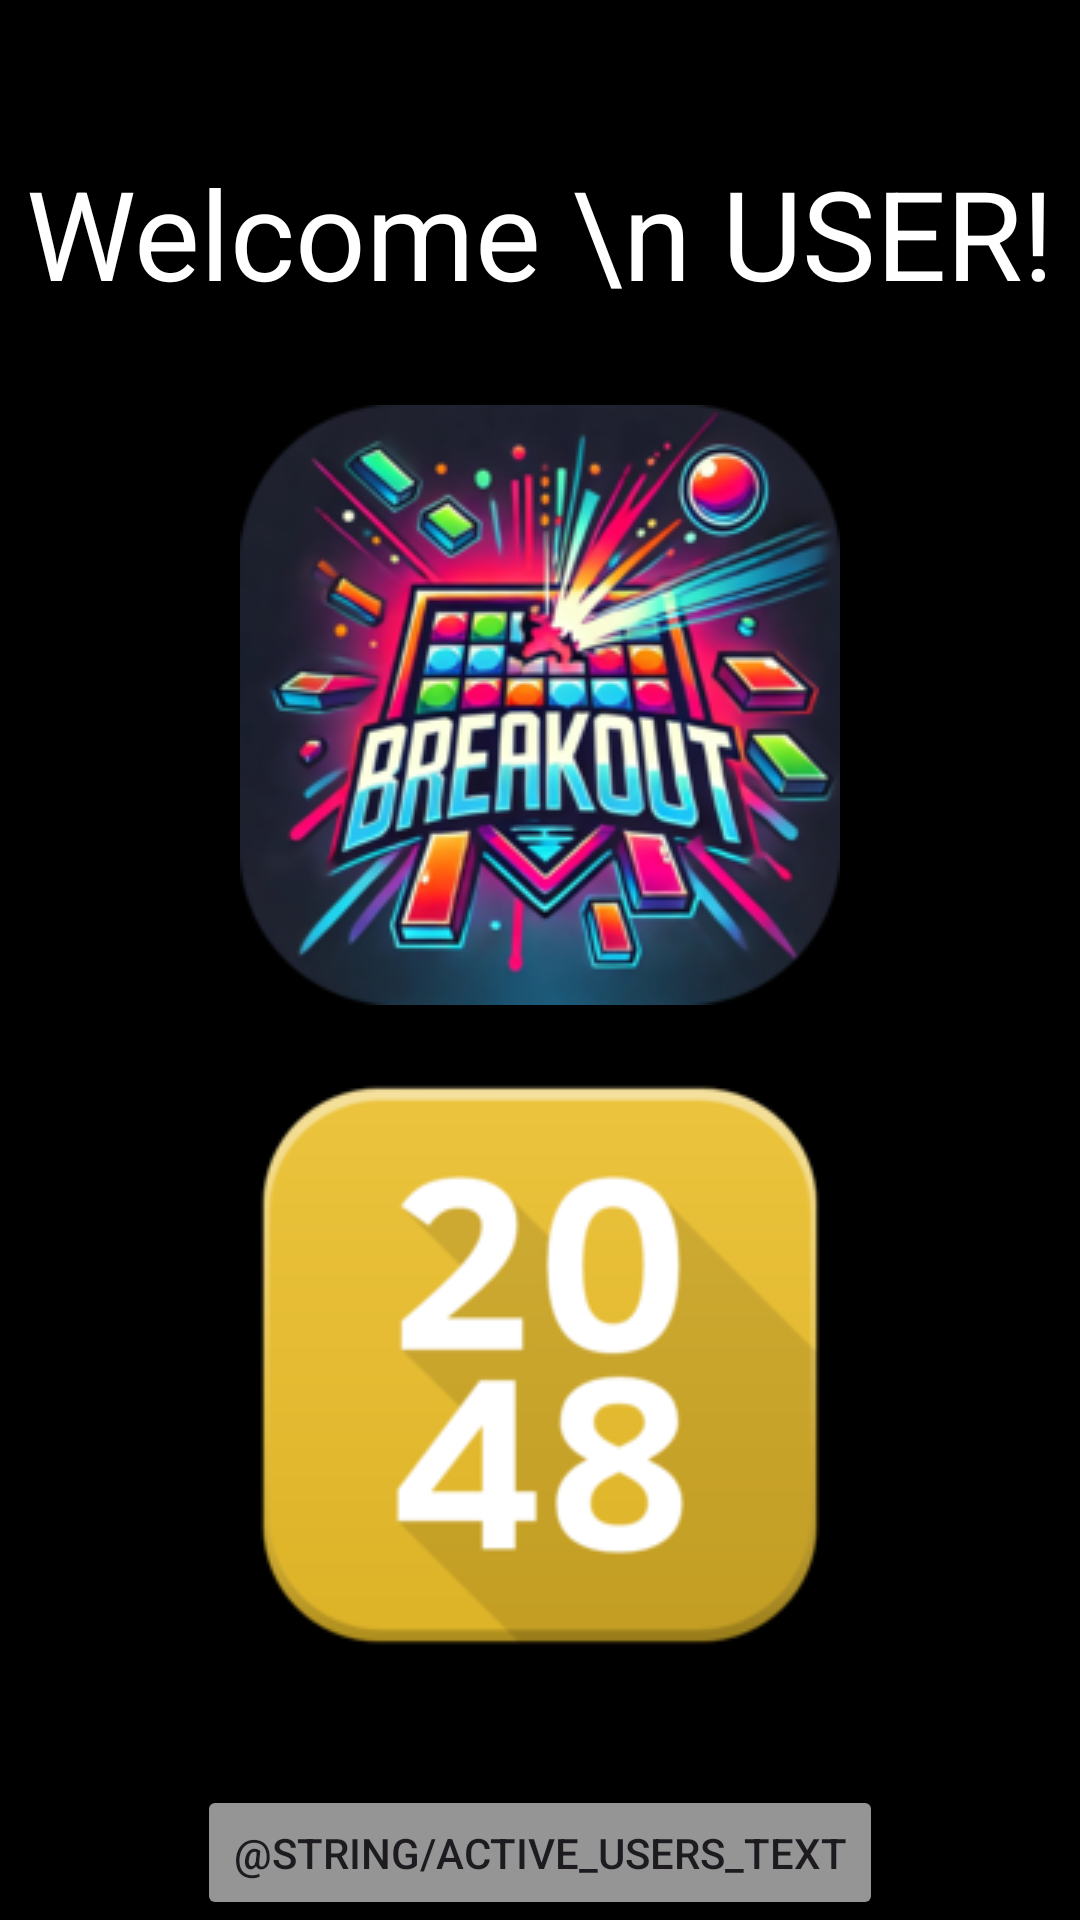

Here is an Android app screen rendered from its layout file. Give the layout XML and the strings, colors and styles it references.
<!-- AndroidManifest.xml: application theme Theme.GameCenterToni -->
<!-- res/layout/activity_game_center.xml -->
<?xml version="1.0" encoding="utf-8"?>
<RelativeLayout xmlns:android="http://schemas.android.com/apk/res/android"
    xmlns:app="http://schemas.android.com/apk/res-auto"
    xmlns:tools="http://schemas.android.com/tools"
    android:id="@+id/main"
    android:layout_width="match_parent"
    android:layout_height="match_parent"
    tools:context=".GameCenter"
    android:background="@color/black">

    <TextView
        android:id="@+id/title_game_center"
        android:layout_width="match_parent"
        android:layout_height="wrap_content"
        android:text="Welcome \n USER!"
        android:textColor="@color/white"
        android:textSize="20pt"
        android:gravity="center"
        android:layout_marginTop="50dp"/>

    <LinearLayout
        android:id="@+id/game_center"
        android:layout_width="wrap_content"
        android:layout_height="wrap_content"
        android:orientation="vertical"
        android:layout_below="@id/title_game_center"
        android:layout_marginTop="30dp"
        android:layout_centerInParent="true">

        <ImageView
            android:id="@+id/breakout_button"
            android:layout_width="200dp"
            android:layout_height="200dp"
            android:src="@drawable/logobreakout"/>

        <ImageView
            android:id="@+id/game2048_button"
            android:layout_width="200dp"
            android:layout_height="200dp"
            android:layout_marginTop="20dp"
            android:src="@drawable/logo2048"/>
    </LinearLayout>

    <Button
        android:id="@+id/see_active_users"
        android:layout_width="wrap_content"
        android:layout_height="wrap_content"
        android:text="@string/active_users_text"
        android:backgroundTint="@color/grey"
        android:layout_below="@id/game_center"
        android:layout_marginTop="40dp"
        android:layout_centerInParent="true"/>
</RelativeLayout>
<!-- resources referenced by this layout -->
<resources>
  <color name="black">#FF000000</color>
  <color name="grey">#959595</color>
  <color name="white">#FFFFFFFF</color>
  <!-- drawable logo2048: png bitmap (drawable, 17622 bytes) -->
  <!-- drawable logobreakout: png bitmap (drawable, 82238 bytes) -->
  <style name="Theme.GameCenterToni" parent="Base.Theme.GameCenterToni" />
  <style name="Base.Theme.GameCenterToni" parent="Theme.Material3.DayNight.NoActionBar">
          
          
      </style>
</resources>
